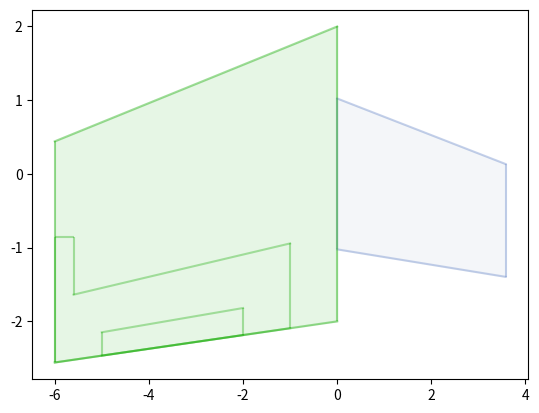

Here is the Python script that generated this plot:
import matplotlib.pyplot as plt
import numpy as np

def Geometry_Drawing(crh,cth,bh,Sweep_LE_HT,Sweep_half_HT,real):
    x1 = 0
    y1 = crh / 2
    x4 = 0
    y4 = -crh / 2
    y2 = cth / 2 - (bh / 2) * np.tan(Sweep_half_HT)
    if Sweep_half_HT < 0:
        y3 = -0.5 * cth + (bh / 2) * np.tan(Sweep_half_HT)
    else:
        y3 = -0.5 * cth - (bh / 2) * np.tan(Sweep_half_HT)
    if real ==0:
        x2 = -bh / 2
    else:
        x2 = bh/2
    if real ==0:
        xupper = np.linspace(x2, x1)
        yupper = -((y1 - y2) / x2) * xupper + y1
        xlower = np.linspace(x2, x4)
        ylower = ((y3 - y4) / x2) * xlower + y4
    else:
        xupper = np.linspace(x1, x2)
        yupper = -((y1 - y2) / x2) * xupper + y1
        xlower = np.linspace(x4, x2)
        ylower = ((y3 - y4) / x2) * xlower + y4
    return x1,x2,y1,y2,y3,y4,xupper,yupper,xlower,ylower

def Geometry_elevator(ylower,x_inboard,x_outboard,real,y3,y4,y1,y2,x2,cf_c,crh,cth,bh,w_horn):
    if real ==0:
        x4_e = x_inboard
        x3_e = x_outboard
        x1_e = x4_e
        x2_e = x3_e
        cprime_i = ((cth-crh)/(-bh/2))*x_inboard+crh
        cprime_o = ((cth-crh)/(-bh/2))*x_outboard+crh
        c_i_e =cprime_i*cf_c
        c_o_e =cprime_o*cf_c
        cprime_horn = ((cth-crh)/(-bh/2))*(x2_e+w_horn)+crh
        c_o_horn=cprime_horn*cf_c
        ylower_i = ((y3 - y4) / x2) * x_inboard + y4
        ylower_o =((y3 - y4) / x2) * x_outboard + y4
        if ylower_i < 0:
            y1_e = ylower_i + c_i_e
        else:
            y1_e = ylower_i - c_i_e
        if ylower_o < 0:
            y2_e = ylower_o + c_o_e
        else:
            y2_e = ylower_o - c_o_e
        if ylower_o < 0:
            y2_horn = ylower_o + c_o_horn
        else:
            y2_horn= ylower_o - c_o_horn
        y3_e = ((y3 - y4) / x2) * x3_e + y4
        y4_e = ((y3 - y4) / x2) * x4_e + y4
        xupper_e = [x1_e,x2_e]
        yupper_e = [y1_e,y2_e]
        xlower_e = np.linspace(x3_e, x4_e)
        ylower_e = ((y3 - y4) / x2) * xlower_e + y4
    else:
        x4_e = x_inboard
        x3_e = x_outboard
        x1_e = x4_e
        x2_e = x3_e
        cprime_i = ((cth - crh) / (-bh / 2)) * x_inboard - crh
        cprime_o = ((cth - crh) / (-bh / 2)) * x_outboard - crh
        c_i_e = cprime_i * cf_c
        c_o_e = cprime_o * cf_c
        cprime_horn = ((cth - crh) / (-bh / 2)) * (x2_e + w_horn) + crh
        c_o_horn = cprime_horn * cf_c
        ylower_i = ((y3 - y4) / x2) * x_inboard + y4
        ylower_o = ((y3 - y4) / x2) * x_outboard + y4
        if ylower_i < 0:
            y1_e = ylower_i - c_i_e
        else:
            y1_e = ylower_i + c_i_e
        if ylower_o < 0:
            y2_e = ylower_o - c_o_e
        else:
            y2_e = ylower_o + c_o_e
        if real ==0:
            if ylower_o < 0:
                y2_horn = ylower_o + c_o_horn
            else:
                y2_horn = ylower_o - c_o_horn
        else:
            if ylower_o < 0:
                cprime_horn = ((cth - crh) / (-bh / 2)) * (-x2_e - w_horn) + crh
                c_o_horn = cprime_horn * cf_c
                y2_horn = ylower_o + c_o_horn
            else:
                cprime_horn = ((cth - crh) / (-bh / 2)) * (-x2_e - w_horn) + crh
                c_o_horn = cprime_horn * cf_c
                y2_horn = ylower_o - c_o_horn
        y3_e = ((y3 - y4) / x2) * x3_e + y4
        y4_e = ((y3 - y4) / x2) * x4_e + y4
        xupper_e = [x1_e, x2_e]
        yupper_e = [y1_e, y2_e]
        xlower_e = np.linspace(x3_e, x4_e)
        ylower_e = ((y3 - y4) / x2) * xlower_e + y4
    return x1_e, x2_e, y1_e, y2_e, y3_e, y4_e, xupper_e, yupper_e, xlower_e, ylower_e,y2_horn

def Plot_Graph(crh, cth,bh,Sweep_LE_HT,Sweep_half_HT,real, colour1,colour2, trimtab, elevator,x_inboard_e,x_outboard_e,x_inboard_t,x_outboard_t,ce_c,cf_c,horn,w_horn,h_horn):
    x1, x2, y1, y2, y3, y4, xupper, yupper, xlower, ylower = Geometry_Drawing(crh,cth,bh,Sweep_LE_HT,Sweep_half_HT,real)

    if elevator == 0:
        x1_e, x2_e, y1_e, y2_e, y3_e, y4_e, xupper_e, yupper_e, xlower_e, ylower_e,y2_horn = Geometry_elevator(ylower,x_inboard_e,x_outboard_e,real,y3,y4,y1,y2,x2,ce_c,crh,cth,bh,w_horn)
        if horn == 0:
            plt.plot(xlower_e, ylower_e, color=colour2)
            plt.vlines(x=x1_e, ymin=y4_e, ymax=y1_e, color=colour2)
            plt.vlines(x=x2_e, ymin=y3_e, ymax=y2_e+h_horn, color=colour2)
            if real==0:
                plt.hlines(y=y2_e + h_horn, xmin=x2_e, xmax=x2_e + w_horn, color=colour2)
                plt.vlines(x=x2_e + w_horn, ymin=y2_horn, ymax=y2_e + h_horn, color=colour2)
                x_values = [x2_e + w_horn, x1_e]
                y_values = [y2_horn, y1_e]
                plt.plot(x_values, y_values, linestyle="-", color=colour2)
            else:
                plt.hlines(y=y2_e + h_horn, xmin=x2_e, xmax=x2_e - w_horn, color=colour2)
                plt.vlines(x=x2_e - w_horn, ymin=y2_horn, ymax=y2_e + h_horn, color=colour2)
                x_values = [x2_e - w_horn, x1_e]
                y_values = [y2_horn, y1_e]
                plt.plot(x_values, y_values, linestyle="-", color=colour2)
        else:
            plt.plot(xupper_e, yupper_e, color=colour2)
            plt.plot(xlower_e, ylower_e, color=colour2)
            plt.vlines(x=x2_e, ymin=y3_e, ymax=y2_e, color=colour2)
            plt.vlines(x=x1_e, ymin=y4_e, ymax=y1_e, color=colour2)

    if trimtab ==0:
        x1_e, x2_e, y1_e, y2_e, y3_e, y4_e, xupper_e, yupper_e, xlower_e, ylower_e,y2_horn = Geometry_elevator(ylower,x_inboard_t,x_outboard_t,real,y3,y4,y1,y2,x2,cf_c,crh,cth,bh,w_horn)
        plt.plot(xupper_e, yupper_e, color=colour2)
        plt.plot(xlower_e, ylower_e, color=colour2)
        plt.vlines(x=x2_e, ymin=y3_e, ymax=y2_e, color=colour2)
        plt.vlines(x=x1_e, ymin=y4_e, ymax=y1_e, color=colour2)

    plt.plot(xupper, yupper, color=colour1, alpha=0.4)
    plt.plot(xlower, ylower, color=colour1, alpha=0.4)
    plt.vlines(x=x2, ymin=y3, ymax=y2, color=colour1, alpha=0.4)
    plt.vlines(x=x1, ymin=y4, ymax=y1, color=colour1, alpha=0.4)
    plt.fill_between(xlower, ylower, yupper, color=colour2, alpha=0.1)
    return

# 1st Fidelity Initial Sizing
Plot_Graph(crh=2.0464, cth=1.53,bh=7.16,Sweep_LE_HT=10*np.pi/180,Sweep_half_HT=10*np.pi/180,real=1, colour1="#728FCE", colour2="#98AFC7", trimtab=1,elevator=1,x_inboard_e=1,x_outboard_e=6,x_inboard_t=2,x_outboard_t=5,ce_c=0.3,cf_c=0.1,horn=0,w_horn=0.4,h_horn=0.8)


# Final Design
Plot_Graph(crh=4, cth=3,bh=12,Sweep_LE_HT=10*np.pi/180,Sweep_half_HT=10*np.pi/180,real=0,colour1="#11aa00",colour2="#11aa0055", trimtab=0,elevator=0,x_inboard_e=-1,x_outboard_e=-6,x_inboard_t=-2,x_outboard_t=-5,ce_c=0.3,cf_c=0.1, horn=0,w_horn=0.4,h_horn=0.8)
plt.show()